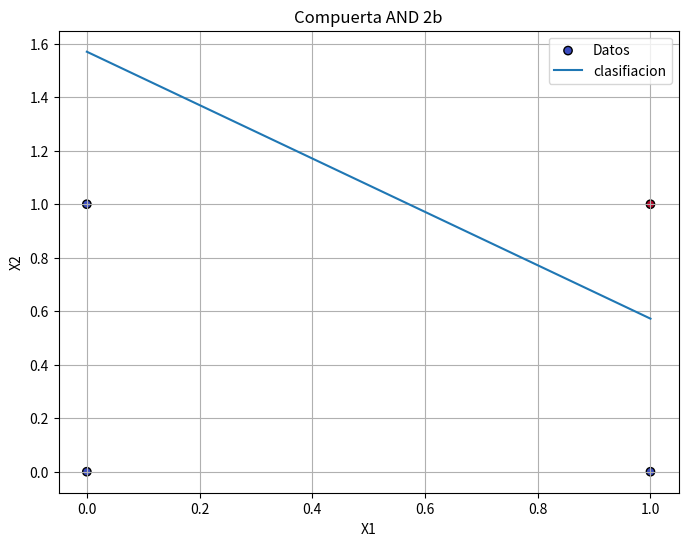

This chart was generated by the following Python code:
import numpy as np
import matplotlib.pyplot as plt

X = np.array([[0, 0],
              [0, 1],
              [1, 0],
              [1, 1]])
y = np.array([0, 0, 0, 1]) #puntos para mapa

theta = np.random.rand(3)  # 2 pesos + bias

#fn de costo, log-verosimilitud negativa
def cost_function(X, y, theta):
    h = sigmoid(np.dot(X, theta))
    return -np.mean(y * np.log(h) + (1 - y) * np.log(1 - h))


# col de bias
col_bias = np.column_stack([np.ones(len(X)), X])

#act func sigmoide
def sigmoid(x):
    return 1 / (1 + np.exp(-x))


def gradient_descent(X, y, theta, learning_rate, iterations):
    m = len(y)
    for _ in range(iterations):
        h = sigmoid(np.dot(X, theta))
        gradient = np.dot(X.T, (h - y)) / m
        theta -= learning_rate * gradient
    return theta

# Hyperparams
learning_rate = 0.1
iterations = 1000

# Training
theta = gradient_descent(col_bias, y, theta, learning_rate, iterations)

# Plot
plt.figure(figsize=(8, 6))

# plot de los puntos
plt.scatter(X[:,0], X[:,1], c=y, cmap=plt.cm.coolwarm, edgecolors='k', label='Datos')

# plot de la linea
x_plot = np.array([np.min(X[:,0]), np.max(X[:,0])])
y_plot = (-1/theta[2]) * (theta[1] * x_plot + theta[0])
plt.plot(x_plot, y_plot, label='clasifiacion')

plt.title('Compuerta AND 2b')
plt.xlabel('X1')
plt.ylabel('X2')
plt.legend(loc='upper right')
plt.grid(True)
plt.show()
